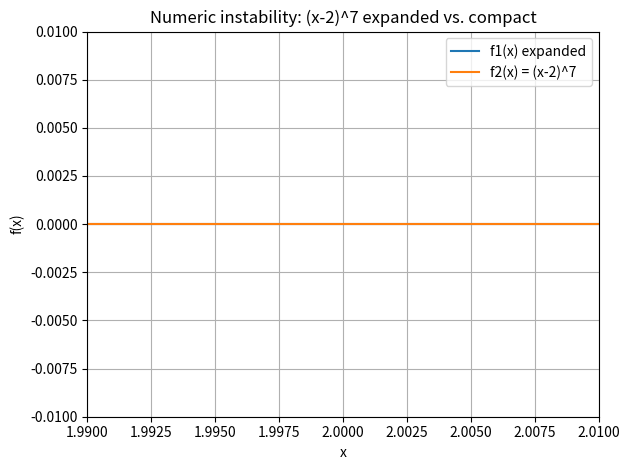

Python code for this plot:
# ============================================================
# TOPIC: Visualization — numeric instability of (x - 2)^7
# DESCRIPTION:
# Compares the expanded form
#   x^7 - 14x^6 + 84x^5 - 280x^4 + 560x^3 - 672x^2 + 448x - 128
# with the compact form (x - 2)^7 on a very narrow interval around
# x = 2 and plots both. Dramatically demonstrates cancellation.
# USE WHEN:
# When the effect of catastrophic cancellation in polynomial
# representations should be illustrated.
# EXAMPLE:
# x ∈ [1.99, 2.01], 501 support points.
# ============================================================

import numpy as np
import matplotlib.pyplot as plt

# ============================================================
# PART 1 — Inputs
# ============================================================
x_min = 1.99
x_max = 2.01
n_pts = 501
y_min = -0.01
y_max =  0.01

# ============================================================
# PART 2 — Method selection
# ============================================================
# Only one method here.

# ============================================================
# PART 3 — Implementation
# ============================================================
def plot_polynomial_instability_demo(x_min, x_max, n_pts, y_min, y_max):
    xs = np.linspace(x_min, x_max, n_pts)
    expanded = (
        (xs ** 7) - 14 * (xs ** 6) + 84 * (xs ** 5) - 280 * (xs ** 4)
        + 560 * (xs ** 3) - 672 * (xs ** 2) + 448 * xs - 128
    )
    compact = (xs - 2.0) ** 7

    plt.figure()
    plt.plot(xs, expanded, label="f1(x) expanded")
    plt.plot(xs, compact,          label="f2(x) = (x-2)^7")
    plt.xlim(x_min, x_max)
    plt.ylim(y_min, y_max)
    plt.xlabel("x")
    plt.ylabel("f(x)")
    plt.title("Numeric instability: (x-2)^7 expanded vs. compact")
    plt.grid(True)
    plt.legend()
    plt.tight_layout()
    plt.show()

# ============================================================
# PART 4 — Call
# ============================================================
plot_polynomial_instability_demo(x_min, x_max, n_pts, y_min, y_max)
